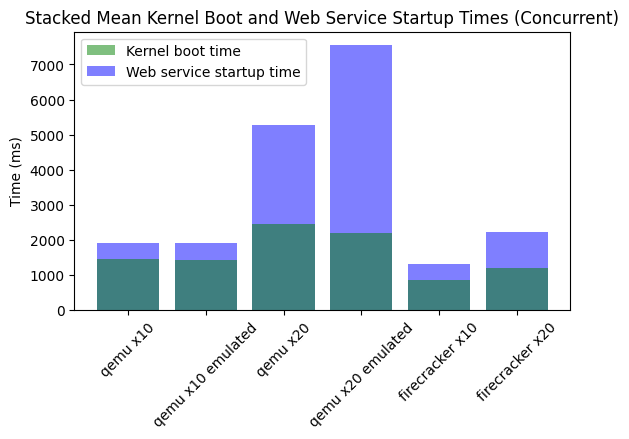

This figure's Python source: (Note: this script raises an exception after producing the figure.)
import matplotlib.pyplot as plt; plt.rcdefaults()
import numpy as np
import matplotlib.pyplot as plt

import numpy as np
import matplotlib.pyplot as plt

firecracker_x10_kernel_boot = [
	827.23400,
	867.32700,
	796.71300,
	722.12400,
	873.04600,
	814.83500,
	808.52500,
	844.53200,
	860.44900,
	836.74100,
	862.53100,
	544.05400,
	897.59100,
	842.71700,
	1400.19400,
	865.74200,
	901.30400,
	859.36200,
	865.08900,
	922.34000,
	919.82700,
	822.72400,
	1309.68200,
	665.55000,
	870.66500,
	836.81700,
	852.01200,
	901.95100,
	884.81700,
	843.94900,
	889.80500,
	704.54400,
	831.81700,
	840.66300,
	812.49400,
	903.74200,
	659.04900,
	854.26500,
	835.07000,
	833.29000
]

firecracker_x10_webservice = [
	1506.50528,
	1073.67848,
	1435.60394,
	1311.89122,
	1478.34139,
	1274.45722,
	1421.57364,
	1433.41290,
	1032.50822,
	1196.20268,
	1264.26841,
	1200.80116,
	2212.04304,
	1260.07719,
	1902.87815,
	1039.27796,
	1161.05064,
	1086.15483,
	1459.48865,
	1352.40859,
	1226.24440,
	1025.57109,
	1878.83402,
	1277.00272,
	1020.85747,
	1098.40982,
	1077.30883,
	1051.77403,
	1487.52624,
	1363.94244,
	1362.38808,
	1201.21848,
	1295.10240,
	1315.16963,
	1286.23172,
	1109.81820,
	1215.80142,
	1231.10123,
	1450.49284,
	1283.73120
]

qemu_x20_emulated_kernel_boot = [
	2227.71900,
	2153.67300,
	2077.32500,
	2189.70900,
	2513.94900,
	1968.49400,
	1425.81800,
	1969.73200,
	2824.23300,
	1491.00600,
	1524.03400,
	3898.57800,
	2205.78200,
	987.00000,
	2075.55500,
	3543.20400
]

qemu_x20_emulated_webservice = [
	9399.35159,
	9066.32819,
	8900.20204,
	7176.16540,
	9985.58551,
	9795.74414,
	6347.28192,
	9491.93390,
	5841.14698,
	9346.51703,
	7135.69970,
	8304.51995,
	5030.32842,
	2058.30614,
	5732.72607,
	5774.94422,
	9536.73092,
	3124.84295,
	9962.47447,
	9116.09705
]

qemu_x10_kernel_boot = [
	1808.02000,
	1785.44400,
	1814.50600,
	959.30600,
	1823.86800,
	1843.04300,
	1786.47600,
	841.46600,
	957.47000,
	943.35600
]

qemu_x20_kernel_boot = [
	1769.69200,
	845.00600,
	1625.41800,
	4957.51400,
	2736.37800,
	2949.16500,
	3076.66200,
	3058.14400,
	1718.07500,
	2936.87400,
	1807.19800,
	2653.38900,
	2798.30300,
	1835.52200,
	2750.62900,
	3426.62700,
	1811.71300,
	2707.24100,
	2060.75600,
	1809.65300
]

qemu_x20_webservice = [
	2461.65463,
	1194.63251,
	6318.35921,
	7990.48570,
	4899.72008,
	7955.71421,
	7911.51939,
	7663.64474,
	2066.74216,
	7727.31982,
	2049.67372,
	5802.00090,
	4514.83784,
	2048.02449,
	5323.16251,
	8467.13624,
	2052.68366,
	7833.76863,
	6883.89973,
	4394.01634
]

firecracker_x20_kernel_boot = [
	1204.44700,
	824.36700,
	1787.69900,
	1199.23300,
	844.43200,
	1576.95100,
	938.50900,
	824.74000,
	905.54900,
	866.83300,
	516.06300,
	815.73100,
	620.01900,
	1987.05500,
	839.47400,
	2013.45600,
	883.38600,
	1250.76400,
	1616.05000,
	965.29800,
	1256.70200,
	772.98100,
	827.40200,
	1395.90000,
	954.03600,
	871.77600,
	864.34800,
	1691.44000,
	910.21600,
	1296.94100,
	879.29400,
	1119.59600,
	608.66900,
	926.33000,
	838.47700,
	2257.68700,
	641.90100,
	2187.78900,
	861.54300,
	1878.58600,
	1619.62000,
	1222.85200,
	818.45300,
	1227.04300,
	1883.21900,
	1088.39700,
	833.05900,
	1967.74700,
	915.59300,
	856.05100,
	844.39000,
	868.45700,
	1533.19900,
	761.30700,
	1539.75100,
	1756.33600,
	904.74100,
	600.85500,
	1262.55500,
	1430.29800,
	2427.80300,
	1012.97500,
	785.19900,
	1771.76600,
	2764.79800,
	1159.09700,
	838.79000,
	1711.41900,
	879.12100,
	1163.59200,
	1050.61500,
	1010.61800,
	1410.67500,
	912.64300,
	833.47100,
	1408.59000,
	895.04800
]

firecracker_x20_webservice = [
	3405.80919,
	1559.98051,
	2712.13552,
	2633.59266,
	3013.82574,
	1427.36557,
	2329.67524,
	2201.84338,
	3167.36727,
	1448.08882,
	1280.40175,
	2596.03458,
	1742.37438,
	1301.35652,
	2327.94513,
	2138.97079,
	2937.65632,
	1463.04191,
	2874.72565,
	2635.97481,
	3190.60533,
	2216.21526,
	1528.93060,
	2961.00153,
	2653.05957,
	1490.81684,
	2016.10431,
	2084.18570,
	2796.41614,
	1367.58195,
	2725.03962,
	2103.58075,
	2994.78055,
	1489.09197,
	1904.28617,
	1710.62562,
	2775.57512,
	1371.95959,
	2908.16411,
	1985.24329,
	3274.88962,
	1078.88135,
	2635.89147,
	2795.58008,
	2687.80382,
	1505.66399,
	1672.27746,
	3052.86680,
	2228.88197,
	1456.31110,
	2654.78988,
	2795.76591,
	1645.66797,
	2281.32286,
	1196.23926,
	2603.84760,
	1703.79516,
	1993.54718,
	2738.81287,
	2056.31275,
	1803.12607,
	1755.27661,
	2646.68840,
	3345.33619,
	2632.27497,
	1498.24509,
	3002.20424,
	3387.82650,
	3428.23955,
	1443.76143,
	2751.43478,
	1628.08451,
	2591.89728,
	1525.96461,
	1580.07974,
	2806.29027,
	1593.98959,
	1485.86179,
	2294.99433,
	1320.77997
]

qemu_x10_emulated_kernel_boot = [
	1635.29500,
	1340.00000,
	1421.46400,
	895.74900,
	1691.70600,
	1237.65600,
	1379.18500,
	1551.78300,
	1609.93400,
	1390.90000
]

qemu_x10_webservice = [
	2061.68022,
	2123.34468,
	2068.31641,
	2059.04444,
	1898.52753,
	2044.97267,
	2034.39062,
	1410.41973,
	2045.34912,
	2056.50077,
	1791.11967,
	2050.81856,
	2054.14683,
	2046.76147,
	2091.33657,
	1298.60299,
	2060.50147,
	1553.72132,
	2066.34829,
	1425.05469
]



labels = ['qemu x10','qemu x10 emulated','qemu x20','qemu x20 emulated','firecracker x10','firecracker x20']
y_pos = np.arange(len(labels))

import statistics as stats

web = [
	stats.mean(qemu_x10_webservice),
	stats.mean(qemu_x10_webservice),
	stats.mean(qemu_x20_webservice),
	stats.mean(qemu_x20_emulated_webservice),
	stats.mean(firecracker_x10_webservice),
	stats.mean(firecracker_x20_webservice)
]

kernel = [
	stats.mean(qemu_x10_kernel_boot),
	stats.mean(qemu_x10_emulated_kernel_boot),
	stats.mean(qemu_x20_kernel_boot),
	stats.mean(qemu_x20_emulated_kernel_boot),
	stats.mean(firecracker_x10_kernel_boot),
	stats.mean(firecracker_x20_kernel_boot)
]

bar2 = plt.bar(y_pos, web, align='center', alpha=0.5,  color=['blue'])
bar1 = plt.bar(y_pos, kernel, align='center', alpha=0.5,  color=['green'])

plt.xticks(y_pos, labels)

#plt.yticks(np.arange(0, 1800, 200))
plt.ylabel('Time (ms)')
plt.title('Stacked Mean Kernel Boot and Web Service Startup Times (Concurrent)')

plt.legend((bar1[0], bar2[0]), ('Kernel boot time', 'Web service startup time'))

plt.gcf().subplots_adjust(bottom=0.30)
plt.xticks(rotation=45)
plt.savefig('plots/scripts/images/kernel-boot-and-webservice-time-concurrent.png')